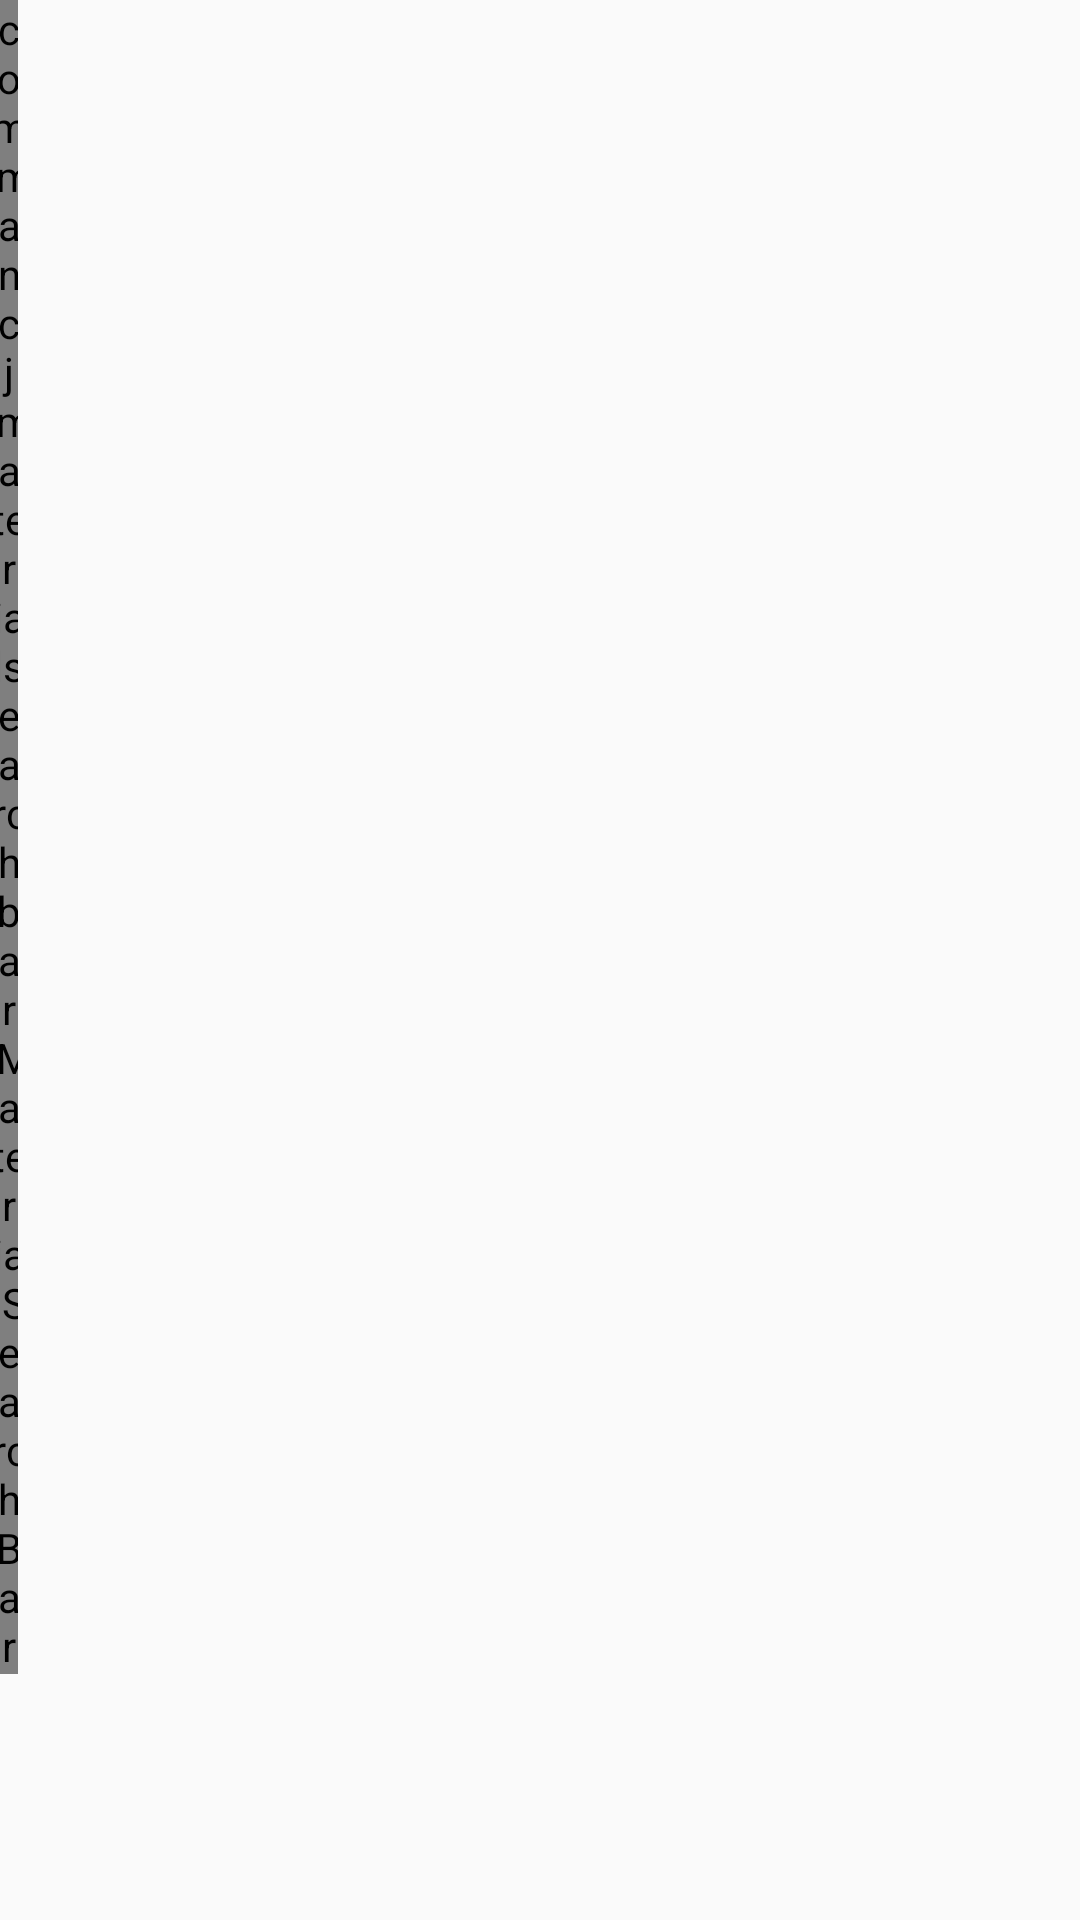

Here is an Android app screen rendered from its layout file. Give the layout XML and the strings, colors and styles it references.
<!-- AndroidManifest.xml: application theme AppTheme -->
<!-- res/layout/activity_food_list.xml -->
<?xml version="1.0" encoding="utf-8"?>
<android.support.constraint.ConstraintLayout
    xmlns:android="http://schemas.android.com/apk/res/android"
    xmlns:app="http://schemas.android.com/apk/res-auto"
    xmlns:tools="http://schemas.android.com/tools"
    android:layout_width="match_parent"
    android:layout_height="match_parent"
    app:layout_behavior="@string/appbar_scrolling_view_behavior"
    tools:context="com.choclate.dilipkumar.feedme.FoodList"
    >
    
    <com.mancj.materialsearchbar.MaterialSearchBar
        android:id="@+id/searchBar"
        android:layout_width="6dp"
        android:layout_height="wrap_content"
        android:layout_alignParentTop="true"
        app:mt_hint="search for food"
        app:mt_speechMode="false"
        tools:layout_editor_absoluteY="40dp"
        tools:layout_editor_absoluteX="8dp" />



    <android.support.v7.widget.RecyclerView
        android:layout_below="@+id/searchBar"
        android:id="@+id/Recycler_food"
        android:layout_width="408dp"
        android:layout_height="608dp"
        android:scrollbars="vertical"
        tools:layout_editor_absoluteX="0dp"
        tools:layout_editor_absoluteY="0dp"/>

</android.support.constraint.ConstraintLayout>
<!-- resources referenced by this layout -->
<resources>
  <style name="AppTheme" parent="Theme.AppCompat.Light.DarkActionBar">
          
          <item name="colorPrimary">@color/colorPrimary</item>
          <item name="colorPrimaryDark">@color/colorPrimaryDark</item>
          <item name="colorAccent">@color/colorAccent</item>
      </style>
  <color name="colorPrimary">#3F51B5</color>
  <color name="colorPrimaryDark">#303F9F</color>
  <color name="colorAccent">#FF4081</color>
</resources>
